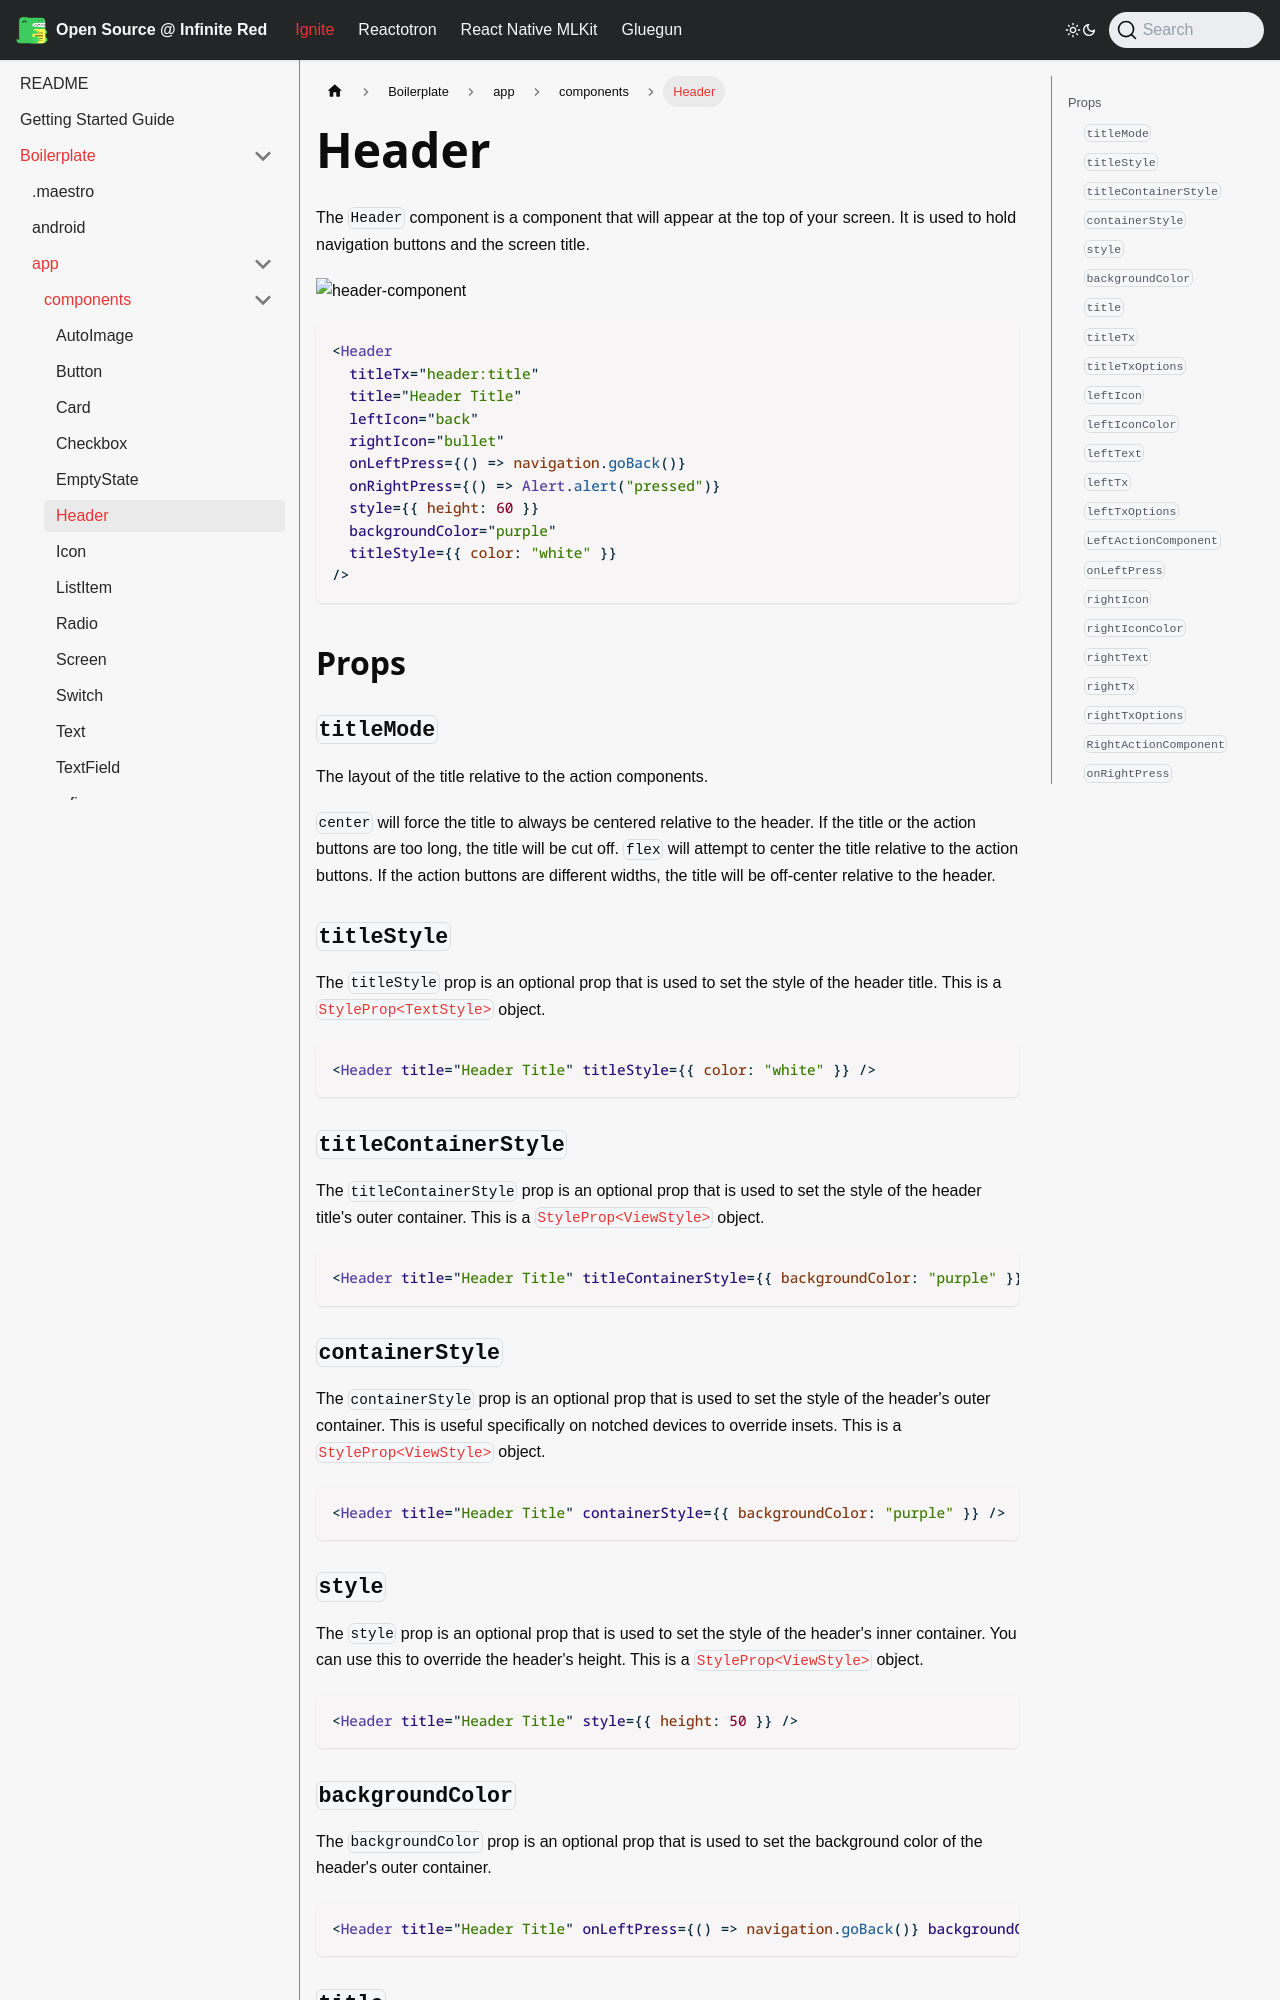

repository: infinitered/ir-docs · page: ignite-cli/boilerplate/app/components/Header/index.html · generator: docusaurus

---
sidebar_position: 34
---

# Header

The `Header` component is a component that will appear at the top of your screen. It is used to hold navigation buttons and the screen title.

![header-component](https://github.com/user-attachments/assets/ab308ec1-21e8-41dc-a7f3-bbc6cac866e0)

```tsx
<Header
  titleTx="header:title"
  title="Header Title"
  leftIcon="back"
  rightIcon="bullet"
  onLeftPress={() => navigation.goBack()}
  onRightPress={() => Alert.alert("pressed")}
  style={{ height: 60 }}
  backgroundColor="purple"
  titleStyle={{ color: "white" }}
/>
```

## Props

### `titleMode`

The layout of the title relative to the action components.

`center` will force the title to always be centered relative to the header. If the title or the action buttons are too long, the title will be cut off.
`flex` will attempt to center the title relative to the action buttons. If the action buttons are different widths, the title will be off-center relative to the header.

### `titleStyle`

The `titleStyle` prop is an optional prop that is used to set the style of the header title. This is a [`StyleProp<TextStyle>`](https://reactnative.dev/docs/text-style-props) object.

```tsx
<Header title="Header Title" titleStyle={{ color: "white" }} />
```

### `titleContainerStyle`

The `titleContainerStyle` prop is an optional prop that is used to set the style of the header title's outer container. This is a [`StyleProp<ViewStyle>`](https://reactnative.dev/docs/view-style-props) object.

```tsx
<Header title="Header Title" titleContainerStyle={{ backgroundColor: "purple" }} />
```

### `containerStyle`

The `containerStyle` prop is an optional prop that is used to set the style of the header's outer container. This is useful specifically on notched devices to override insets. This is a [`StyleProp<ViewStyle>`](https://reactnative.dev/docs/view-style-props) object.

```tsx
<Header title="Header Title" containerStyle={{ backgroundColor: "purple" }} />
```

### `style`

The `style` prop is an optional prop that is used to set the style of the header's inner container. You can use this to override the header's height. This is a [`StyleProp<ViewStyle>`](https://reactnative.dev/docs/view-style-props) object.

```tsx
<Header title="Header Title" style={{ height: 50 }} />
```
